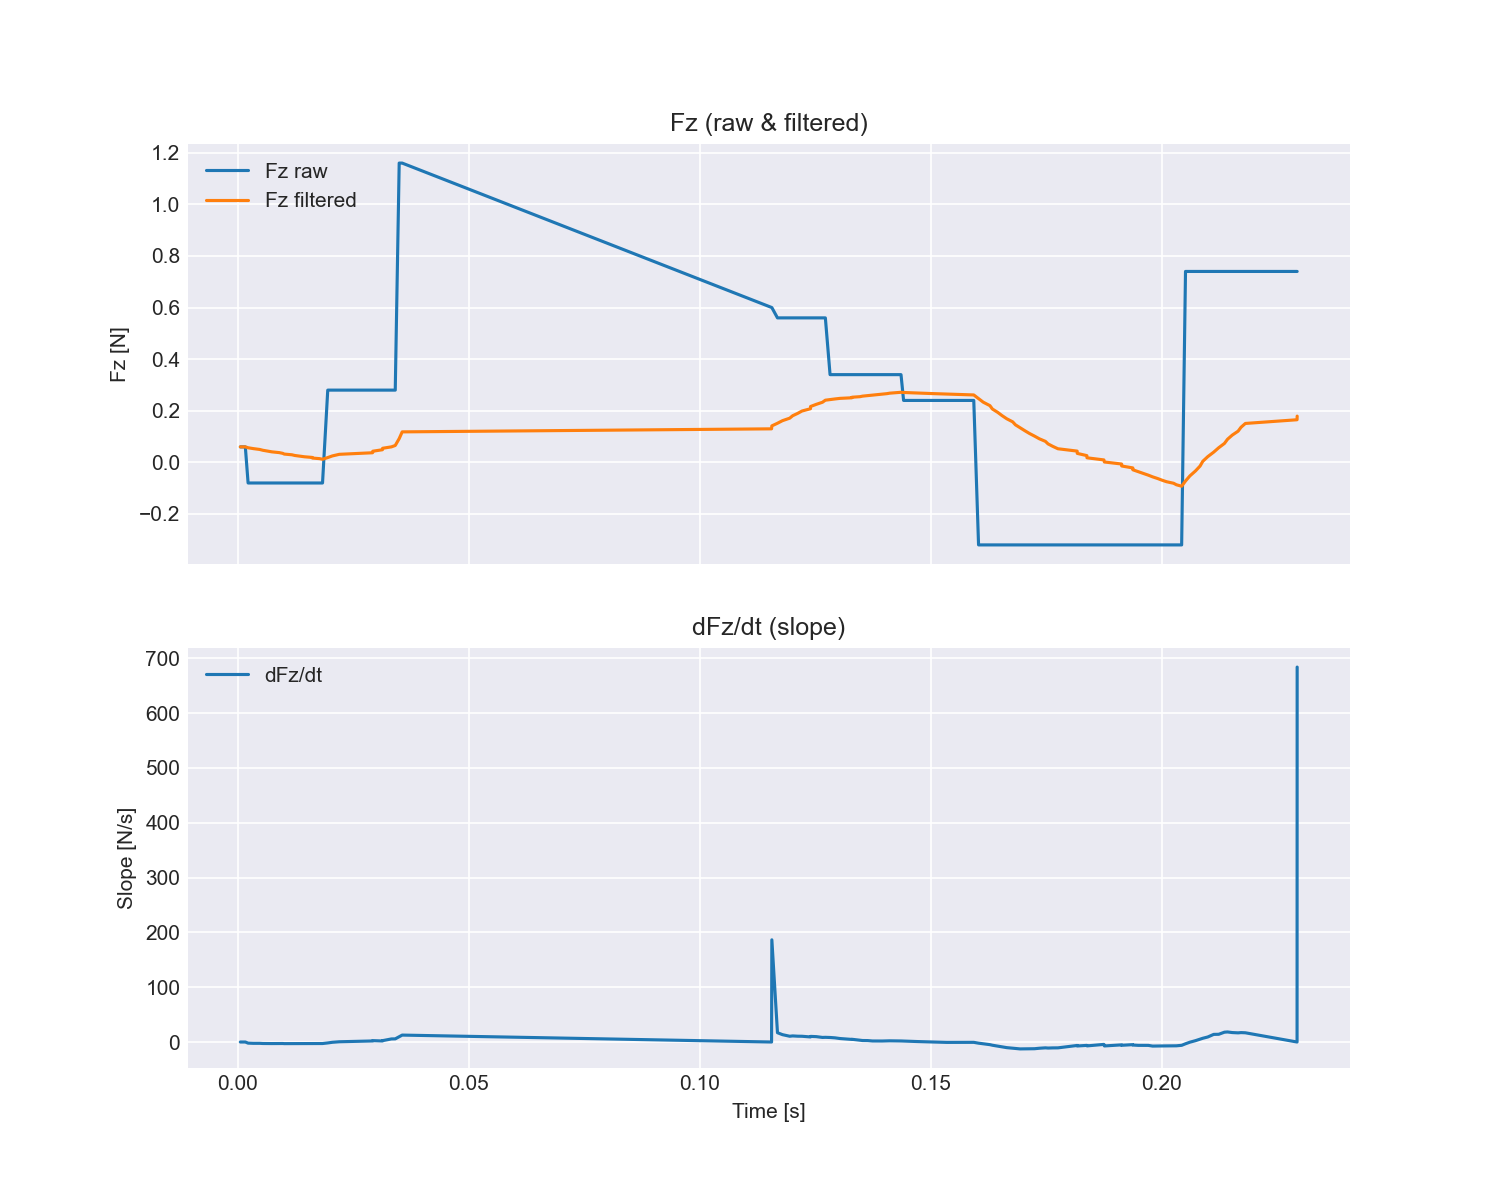

Data behind this chart, as committed beside it:
time_s, fx, fy, fz, tx, ty, tz, fz_filtered, slope_dFz_dt
0.0005534, -0.16, 0.16, 0.06, 0.017, 0.0, 0.006, 0.06, 0.0
0.001633, -0.16, 0.16, 0.06, 0.017, 0.0, 0.006, 0.06, 0.0
0.002232, -0.3, -0.16, -0.08, -0.008, 0.0, -0.025, 0.05659, -2.034
0.003364, -0.3, -0.16, -0.08, -0.008, 0.0, -0.025, 0.05325, -2.4
0.004737, -0.3, -0.16, -0.08, -0.008, 0.0, -0.025, 0.05, -2.39
0.005424, -0.3, -0.16, -0.08, -0.008, 0.0, -0.025, 0.04683, -2.703
0.006358, -0.3, -0.16, -0.08, -0.008, 0.0, -0.025, 0.04374, -2.801
0.007375, -0.3, -0.16, -0.08, -0.008, 0.0, -0.025, 0.04072, -2.826
0.008971, -0.3, -0.16, -0.08, -0.008, 0.0, -0.025, 0.03778, -2.64
0.009726, -0.3, -0.16, -0.08, -0.008, 0.0, -0.025, 0.0349, -2.736
0.01006, -0.3, -0.16, -0.08, -0.008, 0.0, -0.025, 0.0321, -2.935
0.01171, -0.3, -0.16, -0.08, -0.008, 0.0, -0.025, 0.02937, -2.872
0.01232, -0.3, -0.16, -0.08, -0.008, 0.0, -0.025, 0.0267, -2.964
0.01337, -0.3, -0.16, -0.08, -0.008, 0.0, -0.025, 0.0241, -2.999
0.01446, -0.3, -0.16, -0.08, -0.008, 0.0, -0.025, 0.02156, -2.926
0.01612, -0.3, -0.16, -0.08, -0.008, 0.0, -0.025, 0.01908, -2.525
0.01614, -0.3, -0.16, -0.08, -0.008, 0.0, -0.025, 0.01667, -2.769
0.01773, -0.3, -0.16, -0.08, -0.008, 0.0, -0.025, 0.01431, -2.679
0.01834, -0.3, -0.16, -0.08, -0.008, 0.0, -0.025, 0.01201, -2.751
0.01947, -0.42, 0.12, 0.28, -0.005, 0.021, 0.006, 0.01854, -1.679
0.02046, -0.42, 0.12, 0.28, -0.005, 0.021, 0.006, 0.02492, -0.508
0.02197, -0.42, 0.12, 0.28, -0.005, 0.021, 0.006, 0.03114, 0.4605
0.02917, -0.42, 0.12, 0.28, -0.005, 0.021, 0.006, 0.03721, 1.924
0.02921, -0.42, 0.12, 0.28, -0.005, 0.021, 0.006, 0.04313, 2.525
0.03131, -0.42, 0.12, 0.28, -0.005, 0.021, 0.006, 0.04891, 1.902
0.03134, -0.42, 0.12, 0.28, -0.005, 0.021, 0.006, 0.05455, 2.499
0.03325, -0.42, 0.12, 0.28, -0.005, 0.021, 0.006, 0.06005, 5.602
0.03408, -0.42, 0.12, 0.28, -0.005, 0.021, 0.006, 0.06541, 5.751
0.03493, 0.14, -0.38, 1.16, 0.002, 0.0, 0.016, 0.09211, 9.534
0.03558, 0.14, -0.38, 1.16, 0.002, 0.0, 0.016, 0.1182, 12.63
0.1155, -0.04, 0.28, 0.6, 0.018, 0.0, 0.026, 0.1299, 0.0
0.1156, -0.04, 0.28, 0.6, 0.018, 0.0, 0.026, 0.1414, 186.4
0.1168, 0.44, -0.02, 0.56, 0.005, -0.024, 0.009, 0.1516, 16.97
0.1179, 0.44, -0.02, 0.56, 0.005, -0.024, 0.009, 0.1615, 13.43
0.1194, 0.44, -0.02, 0.56, 0.005, -0.024, 0.009, 0.1713, 10.53
0.1201, 0.44, -0.02, 0.56, 0.005, -0.024, 0.009, 0.1807, 11.12
0.1212, 0.44, -0.02, 0.56, 0.005, -0.024, 0.009, 0.19, 10.6
0.1221, 0.44, -0.02, 0.56, 0.005, -0.024, 0.009, 0.199, 10.49
0.1239, 0.44, -0.02, 0.56, 0.005, -0.024, 0.009, 0.2078, 9.25
0.1239, 0.44, -0.02, 0.56, 0.005, -0.024, 0.009, 0.2164, 10.26
0.1252, 0.44, -0.02, 0.56, 0.005, -0.024, 0.009, 0.2248, 9.816
0.1265, 0.44, -0.02, 0.56, 0.005, -0.024, 0.009, 0.233, 8.357
0.1272, 0.44, -0.02, 0.56, 0.005, -0.024, 0.009, 0.2409, 8.552
0.1282, -0.58, -0.7, 0.34, -0.018, -0.003, -0.005, 0.2434, 8.259
0.1292, -0.58, -0.7, 0.34, -0.018, -0.003, -0.005, 0.2457, 7.614
0.1303, -0.58, -0.7, 0.34, -0.018, -0.003, -0.005, 0.248, 6.346
0.1329, -0.58, -0.7, 0.34, -0.018, -0.003, -0.005, 0.2503, 4.739
0.1329, -0.58, -0.7, 0.34, -0.018, -0.003, -0.005, 0.2524, 4.966
0.1347, -0.58, -0.7, 0.34, -0.018, -0.003, -0.005, 0.2546, 3.145
0.1352, -0.58, -0.7, 0.34, -0.018, -0.003, -0.005, 0.2567, 2.731
0.1363, -0.58, -0.7, 0.34, -0.018, -0.003, -0.005, 0.2587, 2.633
0.1374, -0.58, -0.7, 0.34, -0.018, -0.003, -0.005, 0.2607, 1.887
0.1384, -0.58, -0.7, 0.34, -0.018, -0.003, -0.005, 0.2626, 1.848
0.1394, -0.58, -0.7, 0.34, -0.018, -0.003, -0.005, 0.2645, 1.813
0.1405, -0.58, -0.7, 0.34, -0.018, -0.003, -0.005, 0.2663, 2.112
0.1411, -0.58, -0.7, 0.34, -0.018, -0.003, -0.005, 0.2681, 2.185
0.1422, -0.58, -0.7, 0.34, -0.018, -0.003, -0.005, 0.2699, 2.107
0.1435, -0.58, -0.7, 0.34, -0.018, -0.003, -0.005, 0.2716, 1.918
0.1441, 0.32, -0.2, 0.24, -0.012, -0.013, -0.01, 0.2708, 1.723
0.1451, 0.32, -0.2, 0.24, -0.012, -0.013, -0.01, 0.2701, 1.357
... 68 more rows
